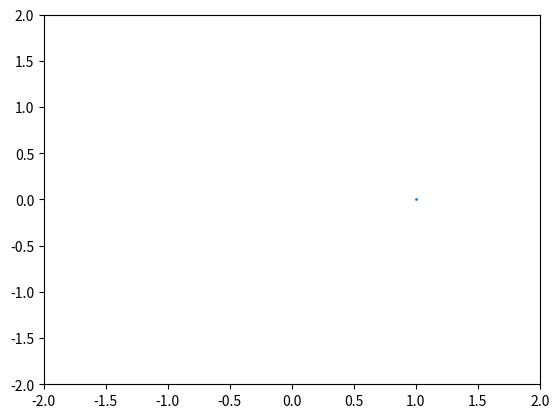

Reproduce this figure in Python.
#!/usr/bin/env python3

"""Framework for Iterated Function Systems"""

import matplotlib.animation as animation
import matplotlib.pyplot as plt

plt.ion()


class IFS:
    WARN_ON_SET_SIZE = 2 ** 16

    def __init__(self, a, b, c, d, seed=1, *additional_seeds):
        self.a, self.b, self.c, self.d = a, b, c, d
        self.points = {seed}
        self.points.update(additional_seeds)
        self.name = "IFS"
        self.iteration = 0
        self.disable_warning = False

    def __repr__(self):
        return "<IFS>"

    def __str__(self):
        return "{} : {}".format(self.name,
                                ", ".join(
                                    str(x)
                                    for x in (self.a, self.b, self.c, self.d)))

    def iterate(self, n_iterations=1, warn=True):
        if warn and not self.disable_warning and len(self.points) >= IFS.WARN_ON_SET_SIZE:
            print("IFS already large: {}".format(self))
            print("Attempting to iterate on IFS with current set size of {}.".format(len(self.points)))
            input("Continue with iteration?  Press ENTER to continue, or KeyboardInterrupt ")
        for _ in range(n_iterations):
            self._perform_single_iteration()

    def _perform_single_iteration(self):
        """Maps z -> {az + bz', c(z-1) + d(z'-1)+1}, where z' denotes the
conjugate of z"""
        self.iteration += 1
        p1 = [self.a * z + self.b * z.conjugate()
              for z in self.points]
        p2 = [self.c * (z - 1) + self.d * (z.conjugate() - 1) + 1
              for z in self.points]
        self.points = p1 + p2

    def plot(self, *args, **kwargs):
        plt.plot([p.real for p in self.points], [p.imag for p in self.points],
                 *args, **kwargs)


def decompose(pts):
    l = list(pts)
    return [p.real for p in l], [p.imag for p in l]


# Recommended calling: plot_sequence(ifs, 15, '.', markersize=1)
def plot_sequence(an_ifs, n, *args, **kwargs):
    for i in range(n):
        plt.clf()
        an_ifs.plot(*args, **kwargs)
        plt.title(str(an_ifs))
        plt.show()
        an_ifs.iterate()
        input("Press ENTER to continue to iteration {}. ".format(i))


if __name__ == "__main__":
    DRAGON_PARAMS = (1 / 2 - 1j / 2, 0, 1 / 2 - 1j / 2, 0,)
    DRAGON = IFS(*DRAGON_PARAMS)
    DRAGON.name = "Dragon"
    DRAGON.disable_warning = True

    DEMO_IFS = DRAGON
    n = 20
    # def animate(ifs, n, *args, **kwargs):
    fig = plt.figure()
    ax = plt.axes(xlim=(-2, 2), ylim=(-2, 2))
    line, = ax.plot(*decompose(DEMO_IFS.points), '.', markersize=2)


    def init():
        print("in init")
        line.set_data([], [])
        print("exiting init")
        return line,


    def update(_):
        print("in update, ifs.iteration = {}".format(DEMO_IFS.iteration))
        DEMO_IFS.iterate()
        print("update data")
        line.set_data(*decompose(DEMO_IFS.points))
        print("exit update")
        return line,


    ani = animation.FuncAnimation(fig, update, init_func=init,
                                  frames=n, interval=1, repeat=False)
    plt.show()
    input("Press ENTER to exit.")


